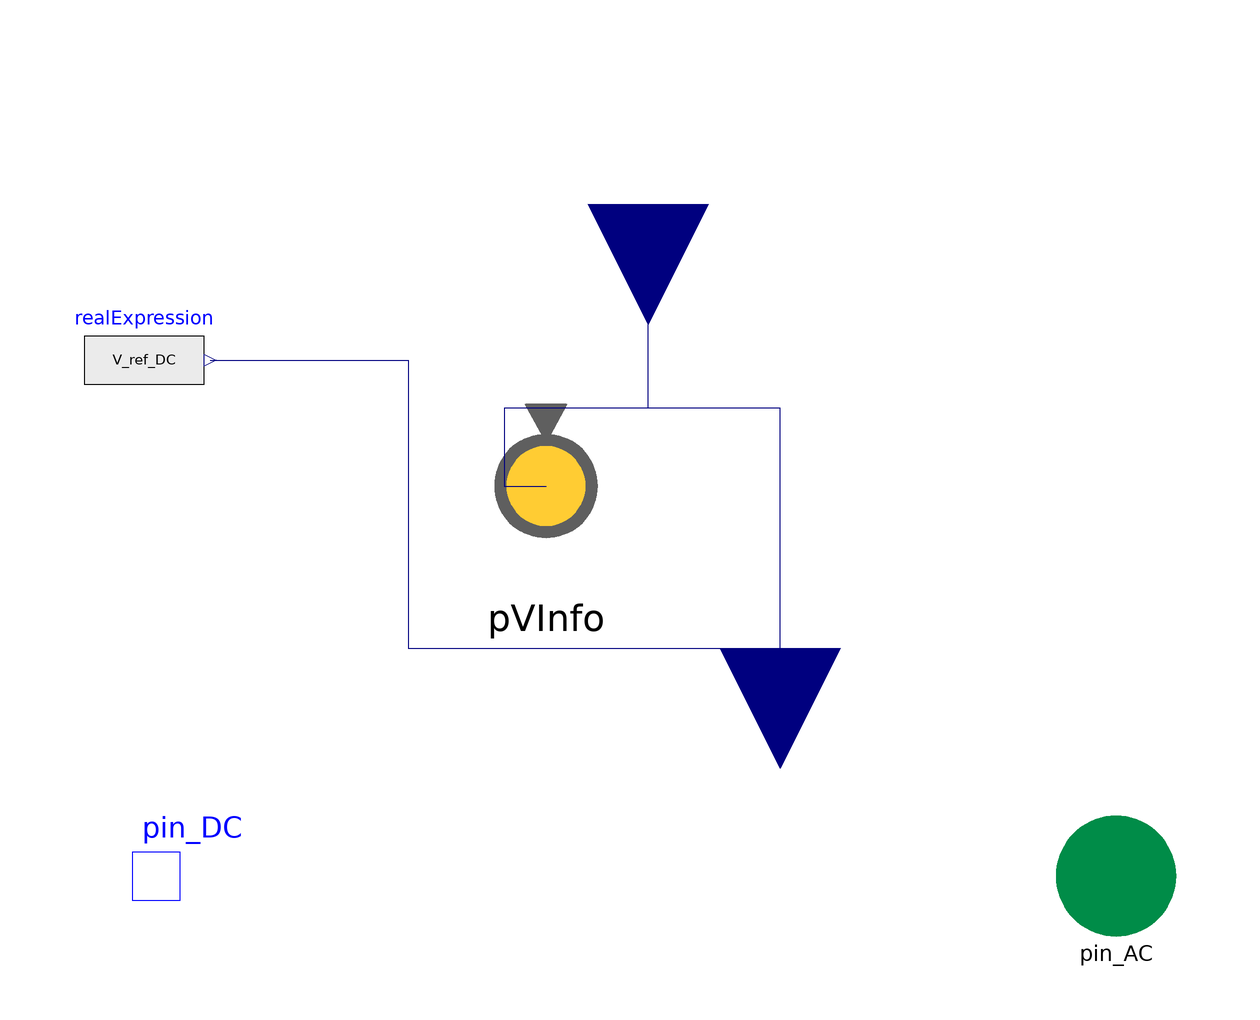

Above is the diagram view of the following Modelica model: its components placed by their Placement annotations and its connect equations drawn as lines.

model Converter_ACDC
    // Converter component used by Converter ACDC

    partial model Converter
      type Time_yr = Real(final quantity = "Time", final unit = "yr");
      type PerPower = Real(final quantity = "PerPower");
      type PerPower_PerkW = PerPower(final unit = "1/kW");
      type PerPowerTime = Real(final quantity = "perPowerTime");
      type PerPowerTime_PerkWyr = PerPowerTime(final unit = "1/(kW.yr)");

      function sign_approx "Sign function with C2-continuous approximation "
        input Real u "Variable to take sign of";
        input Real eps = 1e-3 "Smoothing epsilon";
        output Real y "Approximated sign(u)";
      algorithm
        y := u/sqrt(u^2 + eps^2);
      end sign_approx;

      function heaviside_approx "Heaviside step function with C2-continuous approximation "
        input Real u "Variable to take Heaviside of";
        input Real eps = 1e-3 "Smoothing epsilon";
        output Real y "Approximated heaviside(u)";
      algorithm
        y := (sign_approx(u, eps) + 1)/2;
      end heaviside_approx;

      parameter Real efficiency = 0.99 "Effciency";
      parameter Modelica.Units.SI.Power P_max = 2e5 "Maximum source power [W]";
      parameter Boolean P_max_free_ = false "If true then P_max is a design parameter";
      Modelica.Units.SI.Power power_prim(start = 0, max = P_max, min = -P_max);
      Modelica.Units.SI.Power power_sec(start = 0, max = P_max, min = -P_max);
      Modelica.Units.SI.Power loss;
      parameter Time_yr lifetime = 10 "Expected lifetime [yr]";
      parameter PerPower_PerkW capex_p = 0 "CAPEX per maximum power [kW]";
      parameter PerPowerTime_PerkWyr fixed_opex_p = 0 "OPEX per kW per year [1/(kWyr)]";
      parameter Modelica.Units.SI.Power power_nominal = 1e6 "nominal power, for smoothing purpose ";
    equation
      loss = (1 - efficiency)*power_prim*heaviside_approx(power_prim, power_nominal/50) + (1 - efficiency)*power_sec*heaviside_approx(power_sec, power_nominal/50);
      power_prim + power_sec = loss;
    end Converter;

    //DefaultFlow Component used by Converter_ACDC

    model DefaultFlow
      type DefaultFlowPosition = enumeration(NONE, NORTH, NORTHEAST, EAST, SOUTHEAST, SOUTH, SOUTHWEST, WEST, NORTHWEST, EAST80, WEST80, EAST60, WEST60);
      parameter DefaultFlowPosition defaultFlow = if set_DC_voltage then DefaultFlowPosition.WEST80 else DefaultFlowPosition.EAST80 "Position of the connector that provides the flow that is being externally defined";
    end DefaultFlow;

    //Pin_AC Connecters used by Converter_ACDC

    connector Pin_AC "Pin of an electrical component"
      Modelica.Units.SI.Voltage v "Potential at the pin" annotation(
        unassignedMessage = "An electrical potential cannot be uniquely calculated.
    The reason could be that
    - a ground object is missing (Modelica.Electrical.Analog.Basic.Ground)
      to define the zero potential of the electrical circuit, or
    - a connector of an electrical component is not connected.");
      flow Modelica.Units.SI.Current i "Current flowing into the pin" annotation(
        unassignedMessage = "An electrical current cannot be uniquely calculated.
    The reason could be that
    - a ground object is missing (Modelica.Electrical.Analog.Basic.Ground)
      to define the zero potential of the electrical circuit, or
    - a connector of an electrical component is not connected.");
      annotation(
        defaultComponentName = "pin",
        Icon(coordinateSystem(preserveAspectRatio = true, extent = {{-100, -100}, {100, 100}}), graphics = {Ellipse(extent = {{100, 100}, {-100, -100}}, lineColor = {0, 140, 72}, fillColor = {0, 140, 72}, fillPattern = FillPattern.Solid)}),
        Diagram(coordinateSystem(preserveAspectRatio = true, extent = {{-100, -100}, {100, 100}})));
    end Pin_AC;

    //eleIn Connecters used by Converter_ACDC

    connector elecIn "Electrical reference values received through connector"
      connector RealConnector = Real "'Real' as connector" annotation(
        defaultComponentName = "u",
        Icon(graphics = {Rectangle(extent = {{100, -100}, {-100, 100}}, lineColor = {0, 0, 127}, fillColor = {0, 0, 127}, fillPattern = FillPattern.Solid)}, coordinateSystem(extent = {{-100.0, -100.0}, {100.0, 100.0}}, preserveAspectRatio = true, initialScale = 0.2)),
        Diagram(coordinateSystem(preserveAspectRatio = true, initialScale = 0.2, extent = {{-100.0, -100.0}, {100.0, 100.0}}), graphics = {Text(lineColor = {0, 0, 127}, extent = {{-10.0, 60.0}, {-10.0, 85.0}}, textString = "%name"), Rectangle(extent = {{100, -50}, {0, 50}}, lineColor = {0, 0, 127}, fillColor = {0, 0, 127}, fillPattern = FillPattern.Solid)}));
      // Maximum power point performances
      input RealConnector i_mp(final quantity = "ElectricCurrent", final unit = "A") "Maximum power point current";
      input RealConnector v_mp(final quantity = "ElectricPotential", final unit = "V") "Maximum power point voltage";
      input RealConnector P_mp(final quantity = "Power", final unit = "W") "Maximum power point power";
      // Actual power
      input RealConnector P(final quantity = "Power", final unit = "W") "Actual power";
      annotation(
        Icon(coordinateSystem(initialScale = 0.2), graphics = {Ellipse(extent = {{-10, 10}, {10, -10}}, lineColor = {0, 0, 0}, lineThickness = 0.5), Ellipse(extent = {{-50, 50}, {50, -50}}, lineColor = {95, 95, 95}, fillColor = {95, 95, 95}, fillPattern = FillPattern.Solid, lineThickness = 0.5), Ellipse(extent = {{-40, 40}, {40, -40}}, lineColor = {95, 95, 95}, fillColor = {255, 204, 51}, fillPattern = FillPattern.Solid, lineThickness = 0.5), Polygon(points = {{-20, 80}, {20, 80}, {0, 44}, {-20, 80}}, lineColor = {95, 95, 95}, fillColor = {95, 95, 95}, fillPattern = FillPattern.Solid, lineThickness = 0.5)}),
        Diagram(coordinateSystem(initialScale = 0.2)));
    end elecIn;

    type DefaultFlowPosition = enumeration(NONE, NORTH, NORTHEAST, EAST, SOUTHEAST, SOUTH, SOUTHWEST, WEST, NORTHWEST, EAST80, WEST80, EAST60, WEST60);
    //properties belongs to Converter
    extends Converter;
    //properties belongs to DefaultFlow
    final DefaultFlowPosition defaultFlow = if set_DC_voltage then DefaultFlowPosition.WEST80 else DefaultFlowPosition.EAST80;
    //properties belongs to Converter_ACDC
    parameter Boolean set_DC_voltage = true "If true, voltage will be set at DC pin";
    parameter Modelica.Units.SI.Voltage V_ref_DC = 48 "Reference DC source voltage on DC pin" annotation(
      Dialog(enable = not use_V_in and not set_DC_voltage));
    parameter Modelica.Units.SI.Voltage V_ref_AC = 48 "Reference AC source voltage on AC pin" annotation(
      Dialog(enable = not use_V_in and not set_DC_voltage));
    parameter Boolean use_V_in = false "if true, DC voltage is an input" annotation(
      choices(checkBox = true),
      Dialog(tab = "Interfaces", group = "Inputs"));
    parameter Boolean use_pvInfo = false "true to set the voltage through pVInfo, false for connecting Real signal" annotation(
      choices(checkBox = true),
      Dialog(tab = "Interfaces", group = "Inputs"));
    Pin_AC pin_AC annotation(
      Placement(transformation(extent = {{70, -10}, {90, 10}}), iconTransformation(extent = {{70, -10}, {90, 10}})));
    Modelica.Electrical.Analog.Interfaces.NegativePin pin_DC annotation(
      Placement(transformation(extent = {{-90, -10}, {-70, 10}}), iconTransformation(extent = {{-90, -10}, {-70, 10}})));
    Modelica.Blocks.Sources.RealExpression realExpression(y = if set_DC_voltage then V_ref_DC else V_ref_AC) if not use_V_in annotation(
      Placement(transformation(origin = {0, -6}, extent = {{-92, 82}, {-72, 102}})));
    Modelica.Blocks.Interfaces.RealInput V_in if (not use_pvInfo) and (use_V_in) "Voltage setpint, DC if set_DC_voltage ==true, else AC voltage" annotation(
      Placement(transformation(extent = {{-20.0, -20.0}, {20.0, 20.0}}, rotation = -90.0, origin = {2, 112}), iconTransformation(extent = {{-20, -20}, {20, 20}}, rotation = -90, origin = {4, 80})));
    elecIn pVInfo if use_pvInfo and use_V_in "PhotoVoltaic information through port" annotation(
      Placement(transformation(origin = {-4.8, 12.3}, extent = {{-27.2, 35.7}, {6.8, 69.7}}), iconTransformation(extent = {{-32, 42}, {8, 82}})));
  protected
    Modelica.Blocks.Interfaces.RealInput V_node "DC Voltage used" annotation(
      Placement(transformation(origin = {24, 38}, extent = {{-20, -20}, {20, 20}}, rotation = -90), iconTransformation(origin = {26, 40}, extent = {{-20, -20}, {20, 20}}, rotation = -90)));
  equation
    if set_DC_voltage then
      pin_DC.v = V_node;
    else
      pin_AC.v = V_node;
    end if;
    power_prim = pin_AC.v*pin_AC.i;
    power_sec = pin_DC.v*pin_DC.i;
    connect(V_node, V_in) annotation(
      Line(points = {{24, 38}, {24, 78}, {2, 78}, {2, 112}}, color = {0, 0, 127}));
    connect(V_node, pVInfo.v_mp) annotation(
      Line(points = {{24, 38}, {24, 78}, {-22, 78}, {-22, 65}, {-15, 65}}, color = {0, 0, 127}));
    connect(realExpression.y, V_node) annotation(
      Line(points = {{-71, 86}, {-38, 86}, {-38, 38}, {24, 38}}, color = {0, 0, 127}));
    annotation(
      Icon(coordinateSystem(preserveAspectRatio = false), graphics = {Rectangle(extent = {{-80, 60}, {80, -60}}, lineColor = {0, 0, 0}, fillColor = {255, 255, 255}, fillPattern = FillPattern.Solid, radius = 5), Line(points = {{-74, -56}, {76, 56}}, color = {0, 0, 0}), Text(extent = {{4, -10}, {84, -50}}, lineColor = {0, 140, 72}, textString = "~"), Text(extent = {{-86, 56}, {-6, 16}}, lineColor = {0, 0, 255}, textString = "="), Text(extent = {{-80, -66}, {80, -80}}, lineColor = {0, 0, 0}, textString = "%name")}),
      Diagram(coordinateSystem(preserveAspectRatio = false)));
  end Converter_ACDC;